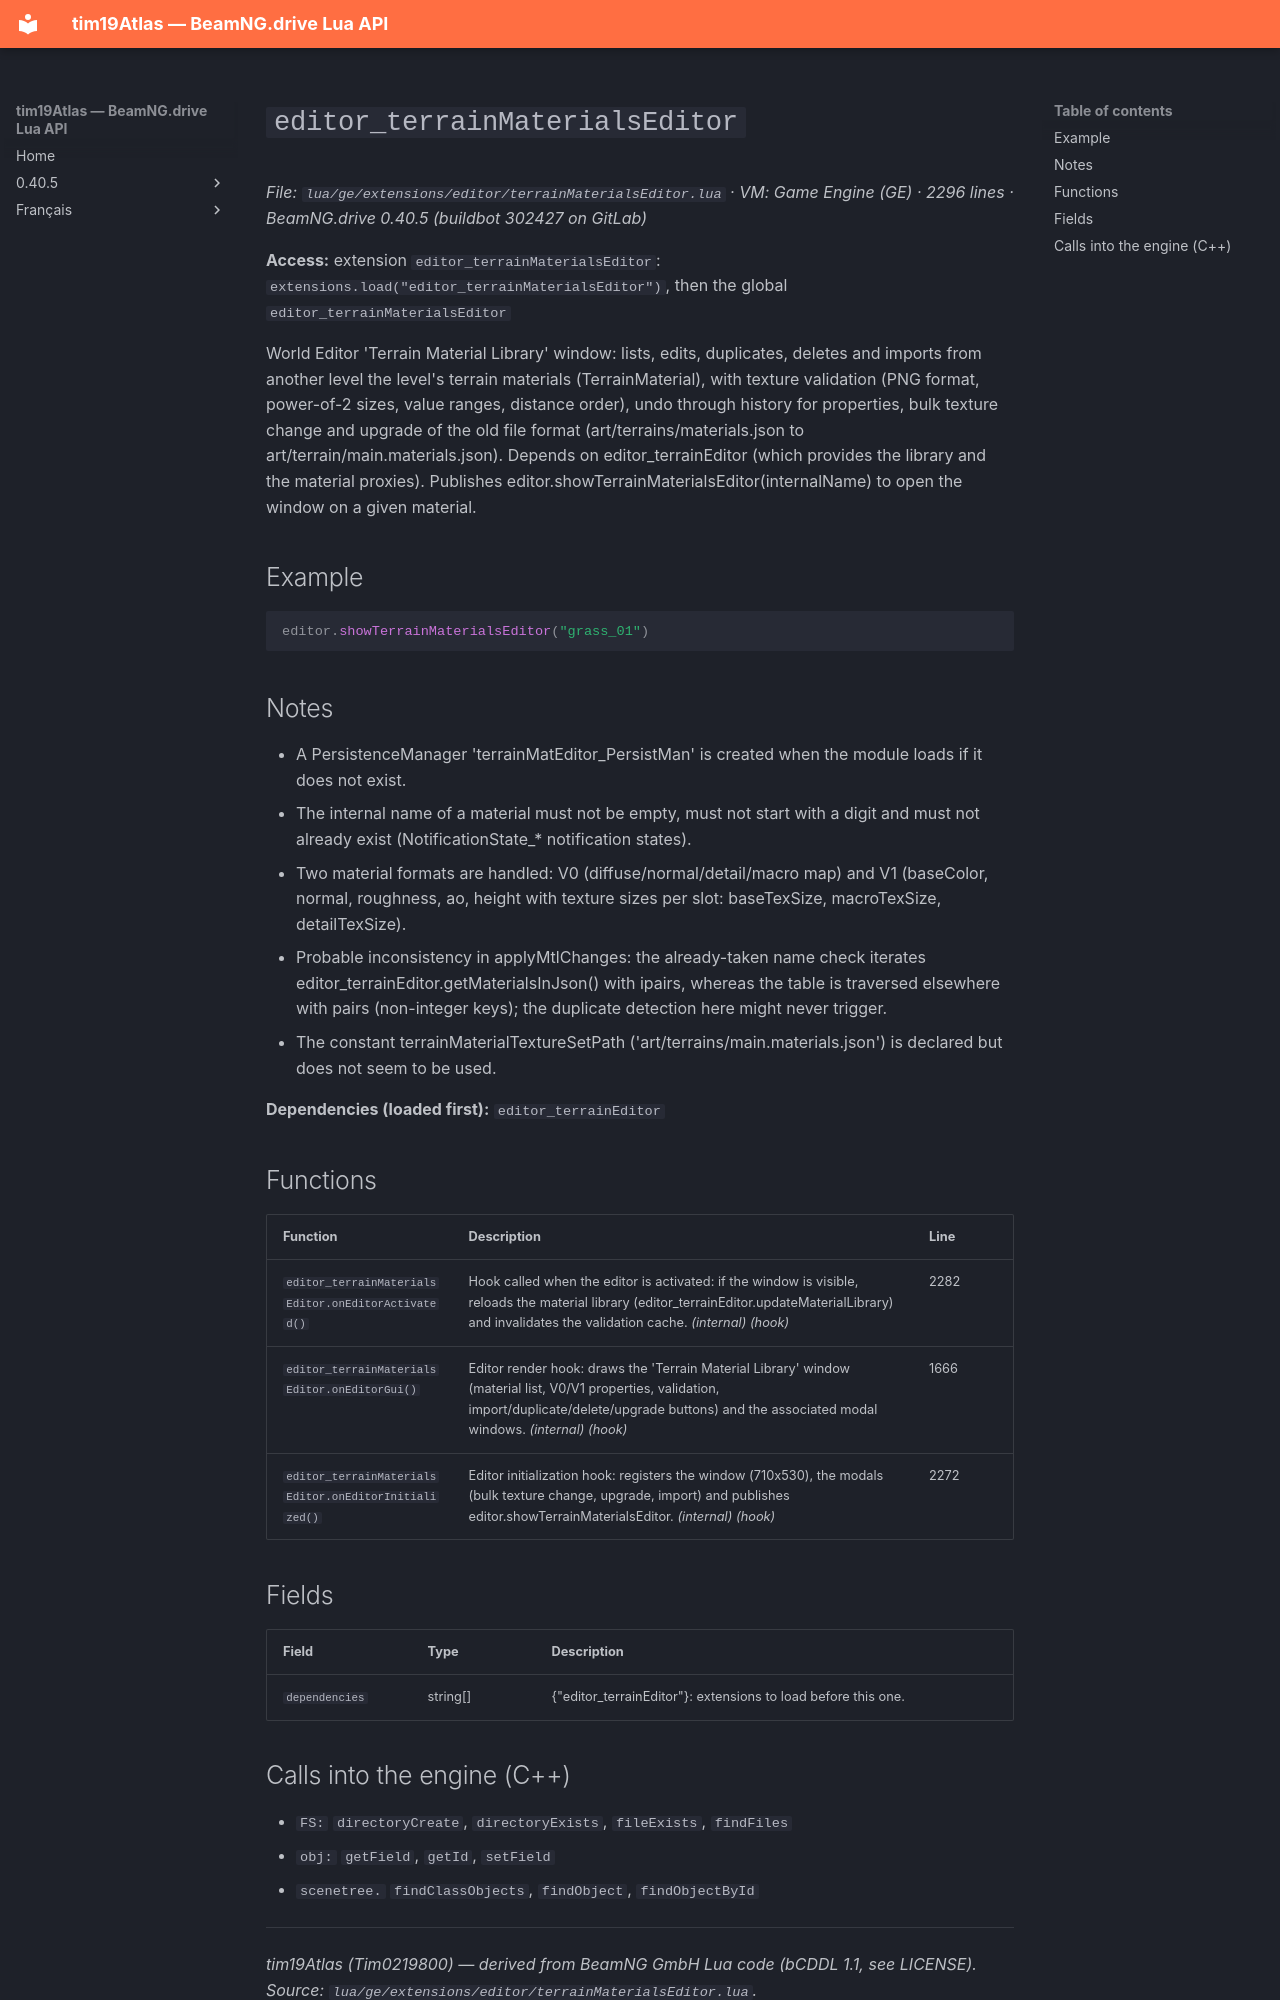

repository: Tim0219800/beamng-lua-atlas · page: 0.40.5/ge/extensions/editor/terrainMaterialsEditor.html · generator: mkdocs

# `editor_terrainMaterialsEditor`

*File: `lua/ge/extensions/editor/terrainMaterialsEditor.lua` · VM: Game Engine (GE) · 2296 lines · BeamNG.drive 0.40.5 (buildbot 302427 on GitLab)*

**Access:** extension `editor_terrainMaterialsEditor`: `extensions.load("editor_terrainMaterialsEditor")`, then the global `editor_terrainMaterialsEditor`

World Editor 'Terrain Material Library' window: lists, edits, duplicates, deletes and imports from another level the level's terrain materials (TerrainMaterial), with texture validation (PNG format, power-of-2 sizes, value ranges, distance order), undo through history for properties, bulk texture change and upgrade of the old file format (art/terrains/materials.json to art/terrain/main.materials.json). Depends on editor_terrainEditor (which provides the library and the material proxies). Publishes editor.showTerrainMaterialsEditor(internalName) to open the window on a given material.

## Example

```lua
editor.showTerrainMaterialsEditor("grass_01")
```

## Notes

- A PersistenceManager 'terrainMatEditor_PersistMan' is created when the module loads if it does not exist.
- The internal name of a material must not be empty, must not start with a digit and must not already exist (NotificationState_* notification states).
- Two material formats are handled: V0 (diffuse/normal/detail/macro map) and V1 (baseColor, normal, roughness, ao, height with texture sizes per slot: baseTexSize, macroTexSize, detailTexSize).
- Probable inconsistency in applyMtlChanges: the already-taken name check iterates editor_terrainEditor.getMaterialsInJson() with ipairs, whereas the table is traversed elsewhere with pairs (non-integer keys); the duplicate detection here might never trigger.
- The constant terrainMaterialTextureSetPath ('art/terrains/main.materials.json') is declared but does not seem to be used.

**Dependencies (loaded first):** `editor_terrainEditor`

## Functions

| Function | Description | Line |
|---|---|---|
| `editor_terrainMaterialsEditor.onEditorActivated()` | Hook called when the editor is activated: if the window is visible, reloads the material library (editor_terrainEditor.updateMaterialLibrary) and invalidates the validation cache. *(internal)* *(hook)* | 2282 |
| `editor_terrainMaterialsEditor.onEditorGui()` | Editor render hook: draws the 'Terrain Material Library' window (material list, V0/V1 properties, validation, import/duplicate/delete/upgrade buttons) and the associated modal windows. *(internal)* *(hook)* | 1666 |
| `editor_terrainMaterialsEditor.onEditorInitialized()` | Editor initialization hook: registers the window (710x530), the modals (bulk texture change, upgrade, import) and publishes editor.showTerrainMaterialsEditor. *(internal)* *(hook)* | 2272 |

## Fields

| Field | Type | Description |
|---|---|---|
| `dependencies` | string[] | {"editor_terrainEditor"}: extensions to load before this one. |
